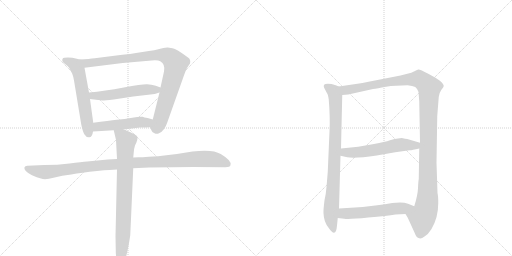
t = 0.00 s
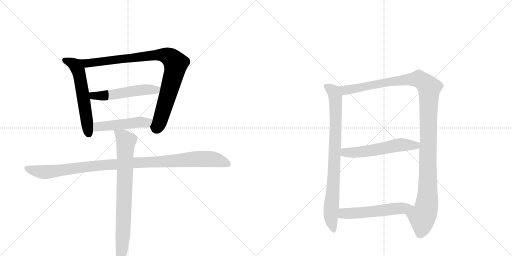
t = 1.84 s
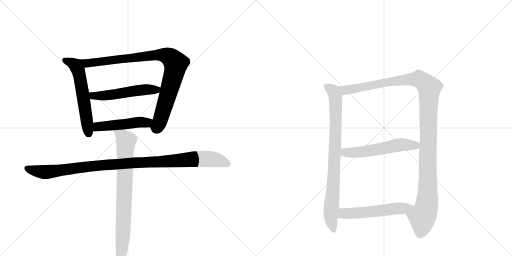
t = 3.68 s
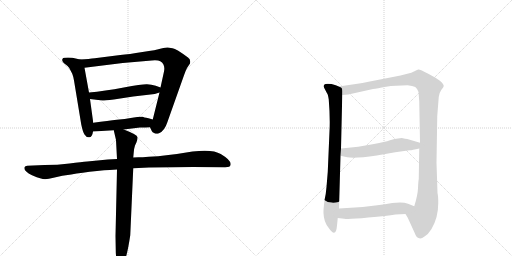
t = 5.53 s
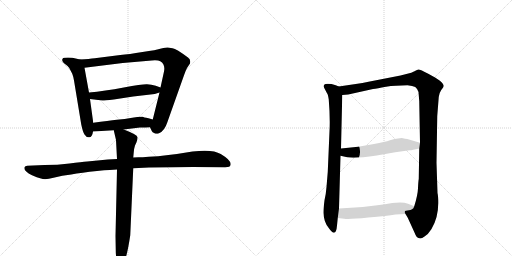
t = 7.37 s
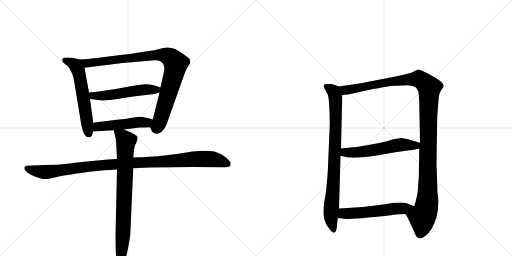
t = 9.21 s

The animated SVG that drew these frames (rendered in a browser with its animation timeline set to each time). Animation: 10 CSS @keyframes rules; one cycle of 9.21 s.

<svg version="1.1" viewBox="0 0 2048 1024" xmlns="http://www.w3.org/2000/svg">
  <g stroke="lightgray" stroke-dasharray="1,1" stroke-width="1" transform="scale(4, 4)">
    <line x1="0" y1="0" x2="256" y2="256"></line>
    <line x1="256" y1="0" x2="0" y2="256"></line>
    <line x1="128" y1="0" x2="128" y2="256"></line>
    <line x1="0" y1="128" x2="256" y2="128"></line>
    <line x1="256" y1="0" x2="512" y2="256"></line>
    <line x1="512" y1="0" x2="256" y2="256"></line>
    <line x1="384" y1="0" x2="384" y2="256"></line>
    <line x1="256" y1="128" x2="512" y2="128"></line>
  </g>
<g transform="scale(1, -1) translate(0, -850)">
   <style type="text/css">
    @keyframes keyframes0 {
      from {
       stroke: black;
       stroke-dashoffset: 584;
       stroke-width: 128;
       }
       66% {
       animation-timing-function: step-end;
       stroke: black;
       stroke-dashoffset: 0;
       stroke-width: 128;
       }
       to {
       stroke: black;
       stroke-width: 1024;
       }
       }
       #make-me-a-hanzi-animation-0 {
         animation: keyframes0 0.725260s both;
         animation-delay: 0.000000s;
         animation-timing-function: linear;
       }
    @keyframes keyframes1 {
      from {
       stroke: black;
       stroke-dashoffset: 929;
       stroke-width: 128;
       }
       75% {
       animation-timing-function: step-end;
       stroke: black;
       stroke-dashoffset: 0;
       stroke-width: 128;
       }
       to {
       stroke: black;
       stroke-width: 1024;
       }
       }
       #make-me-a-hanzi-animation-1 {
         animation: keyframes1 1.006022s both;
         animation-delay: 0.725260s;
         animation-timing-function: linear;
       }
    @keyframes keyframes2 {
      from {
       stroke: black;
       stroke-dashoffset: 533;
       stroke-width: 128;
       }
       63% {
       animation-timing-function: step-end;
       stroke: black;
       stroke-dashoffset: 0;
       stroke-width: 128;
       }
       to {
       stroke: black;
       stroke-width: 1024;
       }
       }
       #make-me-a-hanzi-animation-2 {
         animation: keyframes2 0.683757s both;
         animation-delay: 1.731283s;
         animation-timing-function: linear;
       }
    @keyframes keyframes3 {
      from {
       stroke: black;
       stroke-dashoffset: 491;
       stroke-width: 128;
       }
       62% {
       animation-timing-function: step-end;
       stroke: black;
       stroke-dashoffset: 0;
       stroke-width: 128;
       }
       to {
       stroke: black;
       stroke-width: 1024;
       }
       }
       #make-me-a-hanzi-animation-3 {
         animation: keyframes3 0.649577s both;
         animation-delay: 2.415039s;
         animation-timing-function: linear;
       }
    @keyframes keyframes4 {
      from {
       stroke: black;
       stroke-dashoffset: 1066;
       stroke-width: 128;
       }
       78% {
       animation-timing-function: step-end;
       stroke: black;
       stroke-dashoffset: 0;
       stroke-width: 128;
       }
       to {
       stroke: black;
       stroke-width: 1024;
       }
       }
       #make-me-a-hanzi-animation-4 {
         animation: keyframes4 1.117513s both;
         animation-delay: 3.064616s;
         animation-timing-function: linear;
       }
    @keyframes keyframes5 {
      from {
       stroke: black;
       stroke-dashoffset: 801;
       stroke-width: 128;
       }
       72% {
       animation-timing-function: step-end;
       stroke: black;
       stroke-dashoffset: 0;
       stroke-width: 128;
       }
       to {
       stroke: black;
       stroke-width: 1024;
       }
       }
       #make-me-a-hanzi-animation-5 {
         animation: keyframes5 0.901855s both;
         animation-delay: 4.182129s;
         animation-timing-function: linear;
       }
    @keyframes keyframes6 {
      from {
       stroke: black;
       stroke-dashoffset: 841;
       stroke-width: 128;
       }
       73% {
       animation-timing-function: step-end;
       stroke: black;
       stroke-dashoffset: 0;
       stroke-width: 128;
       }
       to {
       stroke: black;
       stroke-width: 1024;
       }
       }
       #make-me-a-hanzi-animation-6 {
         animation: keyframes6 0.934408s both;
         animation-delay: 5.083984s;
         animation-timing-function: linear;
       }
    @keyframes keyframes7 {
      from {
       stroke: black;
       stroke-dashoffset: 1218;
       stroke-width: 128;
       }
       80% {
       animation-timing-function: step-end;
       stroke: black;
       stroke-dashoffset: 0;
       stroke-width: 128;
       }
       to {
       stroke: black;
       stroke-width: 1024;
       }
       }
       #make-me-a-hanzi-animation-7 {
         animation: keyframes7 1.241211s both;
         animation-delay: 6.018392s;
         animation-timing-function: linear;
       }
    @keyframes keyframes8 {
      from {
       stroke: black;
       stroke-dashoffset: 565;
       stroke-width: 128;
       }
       65% {
       animation-timing-function: step-end;
       stroke: black;
       stroke-dashoffset: 0;
       stroke-width: 128;
       }
       to {
       stroke: black;
       stroke-width: 1024;
       }
       }
       #make-me-a-hanzi-animation-8 {
         animation: keyframes8 0.709798s both;
         animation-delay: 7.259603s;
         animation-timing-function: linear;
       }
    @keyframes keyframes9 {
      from {
       stroke: black;
       stroke-dashoffset: 552;
       stroke-width: 128;
       }
       64% {
       animation-timing-function: step-end;
       stroke: black;
       stroke-dashoffset: 0;
       stroke-width: 128;
       }
       to {
       stroke: black;
       stroke-width: 1024;
       }
       }
       #make-me-a-hanzi-animation-9 {
         animation: keyframes9 0.699219s both;
         animation-delay: 7.969401s;
         animation-timing-function: linear;
       }
</style>
<path d="M 319 612 L 303 616 Q 291 620 272 620 Q 253 620 251 616 Q 243 605 264 591 Q 270 587 277 578 L 289 555 Q 294 542 296 528 L 325 352 Q 331 323 338 312 Q 345 300 357 301 Q 369 301 372 324 L 373 359 L 360 454 L 356 480 L 338 579 C 333 609 333 609 319 612 Z" fill="lightgray"></path> 
<path d="M 600 341 L 607 326 Q 609 321 618 317 Q 627 313 636 317 Q 658 326 669 360 L 735 546 Q 742 567 748 578 L 760 596 Q 764 613 752 620 Q 705 655 690 657 L 671 660 Q 668 661 645 656 Q 626 650 570 642 Q 515 633 481 630 L 379 617 Q 358 614 319 612 C 289 610 308 575 338 579 L 491 598 L 607 608 Q 632 610 641 605 Q 662 593 656 564 L 642 500 L 638 480 L 611 372 C 604 343 598 345 600 341 Z" fill="lightgray"></path> 
<path d="M 642 500 L 623 507 Q 605 512 588 513 Q 572 514 495 500 Q 418 486 356 480 C 326 477 330 458 360 454 L 409 448 Q 411 447 455 452 L 533 464 L 619 474 L 638 480 C 667 489 669 490 642 500 Z" fill="lightgray"></path> 
<path d="M 495 332 L 560 340 Q 584 340 600 341 C 630 343 640 364 611 372 L 594 377 Q 573 381 571 383 Q 559 385 529 379 Q 499 373 467 371 Q 436 368 373 359 C 343 355 342 322 372 324 L 455 329 L 495 332 Z" fill="lightgray"></path> 
<path d="M 468 214 L 431 212 L 349 204 Q 327 202 278 196 Q 230 190 178 190 L 109 187 Q 100 186 98 181 Q 93 167 128 149 Q 148 140 164 136 Q 180 129 214 139 Q 249 148 285 152 Q 326 160 388 166 Q 450 172 468 172 L 533 177 L 596 180 L 689 181 Q 723 182 771 182 L 901 181 Q 921 181 922 190 Q 928 207 883 234 Q 852 254 770 244 Q 665 226 595 223 L 571 221 Q 543 222 533 220 L 468 214 Z" fill="lightgray"></path> 
<path d="M 455 329 L 464 290 L 468 214 L 468 172 L 462 -94 L 463 -151 Q 463 -176 468 -197 Q 476 -224 489 -211 Q 506 -193 521 -91 L 533 177 L 533 220 L 535 241 Q 536 256 540 268 L 546 281 Q 551 295 550 301 Q 550 311 495 332 C 467 343 450 350 455 329 Z" fill="lightgray"></path> 
<path d="M 1318 325 L 1311 162 L 1306 102 Q 1304 75 1298 49 Q 1293 9 1294 -3 Q 1295 -38 1315 -62 Q 1344 -104 1348 -52 L 1351 -22 L 1356 16 L 1362 227 L 1364 256 L 1369 470 C 1370 498 1370 498 1355 504 L 1343 509 Q 1318 517 1302 514 Q 1291 511 1297 498 L 1308 477 Q 1312 473 1315 452 Q 1321 378 1318 325 Z" fill="lightgray"></path> 
<path d="M 1622 -6 L 1631 -21 L 1657 -78 Q 1666 -101 1674 -102 Q 1684 -107 1698 -96 Q 1713 -87 1726 -66 Q 1753 -21 1753 38 Q 1753 66 1750 78 L 1746 199 L 1749 386 L 1755 462 Q 1756 477 1765 490 Q 1775 502 1775 506 Q 1775 523 1713 555 Q 1680 573 1673 572 Q 1666 570 1658 565 L 1645 559 L 1602 548 L 1474 523 Q 1451 518 1423 514 L 1355 504 C 1325 500 1339 467 1369 470 L 1393 472 L 1492 494 Q 1508 496 1544 503 Q 1581 509 1630 509 Q 1651 507 1661 502 Q 1669 496 1674 482 L 1677 445 L 1680 279 L 1677 256 L 1675 134 Q 1673 123 1672 97 Q 1671 70 1657 25 C 1649 -4 1608 20 1622 -6 Z" fill="lightgray"></path> 
<path d="M 1362 227 L 1389 221 Q 1418 215 1507 228 L 1581 241 L 1638 249 Q 1644 248 1677 256 C 1706 263 1709 271 1680 279 L 1629 294 Q 1623 295 1607 298 L 1592 296 Q 1580 296 1560 289 Q 1540 282 1496 274 L 1433 263 L 1364 256 C 1334 253 1333 234 1362 227 Z" fill="lightgray"></path> 
<path d="M 1351 -22 L 1377 -25 Q 1397 -28 1473 -20 Q 1549 -13 1582 -8 L 1622 -6 C 1652 -5 1685 14 1657 25 L 1632 35 Q 1613 43 1569 38 Q 1541 33 1509 29 L 1451 22 L 1356 16 C 1326 14 1321 -19 1351 -22 Z" fill="lightgray"></path> 
      <clipPath id="make-me-a-hanzi-clip-0">
      <path d="M 319 612 L 303 616 Q 291 620 272 620 Q 253 620 251 616 Q 243 605 264 591 Q 270 587 277 578 L 289 555 Q 294 542 296 528 L 325 352 Q 331 323 338 312 Q 345 300 357 301 Q 369 301 372 324 L 373 359 L 360 454 L 356 480 L 338 579 C 333 609 333 609 319 612 Z" fill="lightgray"></path>
      </clipPath>
      <path clip-path="url(#make-me-a-hanzi-clip-0)" d="M 258 610 L 301 589 L 312 571 L 355 316 " fill="none" id="make-me-a-hanzi-animation-0" stroke-dasharray="456 912" stroke-linecap="round"></path>

      <clipPath id="make-me-a-hanzi-clip-1">
      <path d="M 600 341 L 607 326 Q 609 321 618 317 Q 627 313 636 317 Q 658 326 669 360 L 735 546 Q 742 567 748 578 L 760 596 Q 764 613 752 620 Q 705 655 690 657 L 671 660 Q 668 661 645 656 Q 626 650 570 642 Q 515 633 481 630 L 379 617 Q 358 614 319 612 C 289 610 308 575 338 579 L 491 598 L 607 608 Q 632 610 641 605 Q 662 593 656 564 L 642 500 L 638 480 L 611 372 C 604 343 598 345 600 341 Z" fill="lightgray"></path>
      </clipPath>
      <path clip-path="url(#make-me-a-hanzi-clip-1)" d="M 328 610 L 348 598 L 635 631 L 660 629 L 685 617 L 703 595 L 694 549 L 639 363 L 628 342 L 613 342 " fill="none" id="make-me-a-hanzi-animation-1" stroke-dasharray="801 1602" stroke-linecap="round"></path>

      <clipPath id="make-me-a-hanzi-clip-2">
      <path d="M 642 500 L 623 507 Q 605 512 588 513 Q 572 514 495 500 Q 418 486 356 480 C 326 477 330 458 360 454 L 409 448 Q 411 447 455 452 L 533 464 L 619 474 L 638 480 C 667 489 669 490 642 500 Z" fill="lightgray"></path>
      </clipPath>
      <path clip-path="url(#make-me-a-hanzi-clip-2)" d="M 364 475 L 373 467 L 441 469 L 510 483 L 626 491 L 635 496 " fill="none" id="make-me-a-hanzi-animation-2" stroke-dasharray="405 810" stroke-linecap="round"></path>

      <clipPath id="make-me-a-hanzi-clip-3">
      <path d="M 495 332 L 560 340 Q 584 340 600 341 C 630 343 640 364 611 372 L 594 377 Q 573 381 571 383 Q 559 385 529 379 Q 499 373 467 371 Q 436 368 373 359 C 343 355 342 322 372 324 L 455 329 L 495 332 Z" fill="lightgray"></path>
      </clipPath>
      <path clip-path="url(#make-me-a-hanzi-clip-3)" d="M 379 330 L 392 343 L 556 362 L 586 359 L 605 368 " fill="none" id="make-me-a-hanzi-animation-3" stroke-dasharray="363 726" stroke-linecap="round"></path>

      <clipPath id="make-me-a-hanzi-clip-4">
      <path d="M 468 214 L 431 212 L 349 204 Q 327 202 278 196 Q 230 190 178 190 L 109 187 Q 100 186 98 181 Q 93 167 128 149 Q 148 140 164 136 Q 180 129 214 139 Q 249 148 285 152 Q 326 160 388 166 Q 450 172 468 172 L 533 177 L 596 180 L 689 181 Q 723 182 771 182 L 901 181 Q 921 181 922 190 Q 928 207 883 234 Q 852 254 770 244 Q 665 226 595 223 L 571 221 Q 543 222 533 220 L 468 214 Z" fill="lightgray"></path>
      </clipPath>
      <path clip-path="url(#make-me-a-hanzi-clip-4)" d="M 107 177 L 180 161 L 426 191 L 801 215 L 859 212 L 910 194 " fill="none" id="make-me-a-hanzi-animation-4" stroke-dasharray="938 1876" stroke-linecap="round"></path>

      <clipPath id="make-me-a-hanzi-clip-5">
      <path d="M 455 329 L 464 290 L 468 214 L 468 172 L 462 -94 L 463 -151 Q 463 -176 468 -197 Q 476 -224 489 -211 Q 506 -193 521 -91 L 533 177 L 533 220 L 535 241 Q 536 256 540 268 L 546 281 Q 551 295 550 301 Q 550 311 495 332 C 467 343 450 350 455 329 Z" fill="lightgray"></path>
      </clipPath>
      <path clip-path="url(#make-me-a-hanzi-clip-5)" d="M 462 324 L 496 299 L 504 284 L 493 -66 L 480 -201 " fill="none" id="make-me-a-hanzi-animation-5" stroke-dasharray="673 1346" stroke-linecap="round"></path>

      <clipPath id="make-me-a-hanzi-clip-6">
      <path d="M 1318 325 L 1311 162 L 1306 102 Q 1304 75 1298 49 Q 1293 9 1294 -3 Q 1295 -38 1315 -62 Q 1344 -104 1348 -52 L 1351 -22 L 1356 16 L 1362 227 L 1364 256 L 1369 470 C 1370 498 1370 498 1355 504 L 1343 509 Q 1318 517 1302 514 Q 1291 511 1297 498 L 1308 477 Q 1312 473 1315 452 Q 1321 378 1318 325 Z" fill="lightgray"></path>
      </clipPath>
      <path clip-path="url(#make-me-a-hanzi-clip-6)" d="M 1304 505 L 1338 477 L 1343 432 L 1337 175 L 1323 -21 L 1332 -62 " fill="none" id="make-me-a-hanzi-animation-6" stroke-dasharray="713 1426" stroke-linecap="round"></path>

      <clipPath id="make-me-a-hanzi-clip-7">
      <path d="M 1622 -6 L 1631 -21 L 1657 -78 Q 1666 -101 1674 -102 Q 1684 -107 1698 -96 Q 1713 -87 1726 -66 Q 1753 -21 1753 38 Q 1753 66 1750 78 L 1746 199 L 1749 386 L 1755 462 Q 1756 477 1765 490 Q 1775 502 1775 506 Q 1775 523 1713 555 Q 1680 573 1673 572 Q 1666 570 1658 565 L 1645 559 L 1602 548 L 1474 523 Q 1451 518 1423 514 L 1355 504 C 1325 500 1339 467 1369 470 L 1393 472 L 1492 494 Q 1508 496 1544 503 Q 1581 509 1630 509 Q 1651 507 1661 502 Q 1669 496 1674 482 L 1677 445 L 1680 279 L 1677 256 L 1675 134 Q 1673 123 1672 97 Q 1671 70 1657 25 C 1649 -4 1608 20 1622 -6 Z" fill="lightgray"></path>
      </clipPath>
      <path clip-path="url(#make-me-a-hanzi-clip-7)" d="M 1362 500 L 1386 489 L 1570 525 L 1676 534 L 1717 500 L 1709 46 L 1702 6 L 1689 -20 L 1681 -84 " fill="none" id="make-me-a-hanzi-animation-7" stroke-dasharray="1090 2180" stroke-linecap="round"></path>

      <clipPath id="make-me-a-hanzi-clip-8">
      <path d="M 1362 227 L 1389 221 Q 1418 215 1507 228 L 1581 241 L 1638 249 Q 1644 248 1677 256 C 1706 263 1709 271 1680 279 L 1629 294 Q 1623 295 1607 298 L 1592 296 Q 1580 296 1560 289 Q 1540 282 1496 274 L 1433 263 L 1364 256 C 1334 253 1333 234 1362 227 Z" fill="lightgray"></path>
      </clipPath>
      <path clip-path="url(#make-me-a-hanzi-clip-8)" d="M 1372 248 L 1380 240 L 1439 241 L 1609 272 L 1662 267 L 1672 274 " fill="none" id="make-me-a-hanzi-animation-8" stroke-dasharray="437 874" stroke-linecap="round"></path>

      <clipPath id="make-me-a-hanzi-clip-9">
      <path d="M 1351 -22 L 1377 -25 Q 1397 -28 1473 -20 Q 1549 -13 1582 -8 L 1622 -6 C 1652 -5 1685 14 1657 25 L 1632 35 Q 1613 43 1569 38 Q 1541 33 1509 29 L 1451 22 L 1356 16 C 1326 14 1321 -19 1351 -22 Z" fill="lightgray"></path>
      </clipPath>
      <path clip-path="url(#make-me-a-hanzi-clip-9)" d="M 1358 -17 L 1381 -3 L 1461 0 L 1649 23 " fill="none" id="make-me-a-hanzi-animation-9" stroke-dasharray="424 848" stroke-linecap="round"></path>

</g>
</svg>
